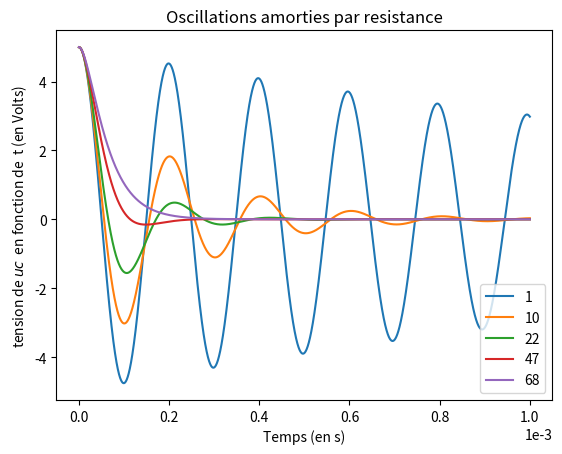

Reproduce this figure in Python.
# -*- coding: utf-8 -*-

import numpy as np
import matplotlib.pyplot as plt

L = 1.0e-3 # Inductance en Henry
C = 1e-06 # Condensateur en Farad
resistances = [1, 10, 22, 47, 68]    # Résistance en Ohms

Uc0 = 5.0   # Tension initiale aux bornes du condensateur en V
dUc0 = 0.0

# Discrétisation du temps
t_min = 0.0  # Instant initial en s
t_max = 0.001 # Instant final en s
n_t = 1000000    # Nombre de points de calculs
delta_t = (t_max - t_min) / n_t

# tableau des instants (abscisse des graphs)
tab_t = np.linspace(t_min, t_max, n_t)
tab_Uc = np.zeros(n_t)
tab_dUc = np.zeros(n_t)

tab_Uc[0] = Uc0
tab_dUc[0] = dUc0

plt.figure(1)

for R in resistances:
    for index in range(n_t - 1):
        tab_Uc[index+1] = tab_Uc[index] + delta_t * tab_dUc[index]
        tab_dUc[index+1] = tab_dUc[index] - delta_t * \
                           (R * tab_dUc[index] / L + tab_Uc[index] / (L*C))
    

    plt.plot(tab_t, tab_Uc, label=R)  # label="h = " + str(h) + " m")


plt.xlabel('Temps (en s)')
plt.ylabel('tension de $uc$  en fonction de  t (en Volts)')
plt.title("Oscillations amorties par resistance")
plt.ticklabel_format(style='sci', axis='x', scilimits=(0,0))
plt.legend(loc=4)
plt.show()
